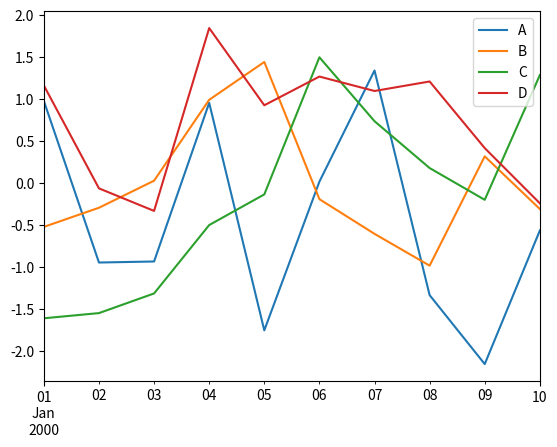
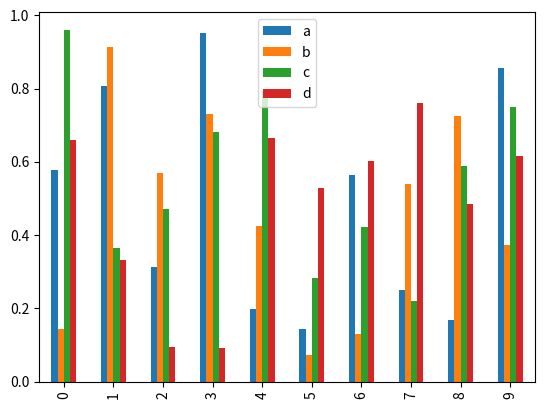
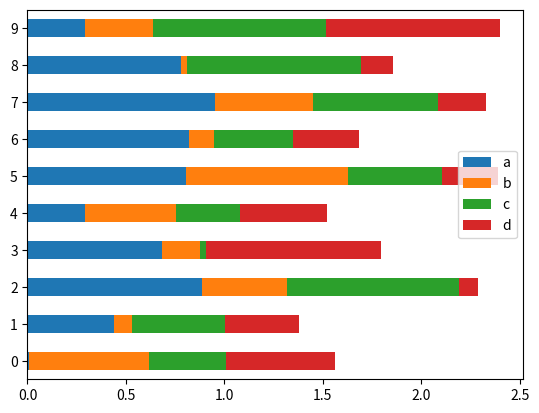
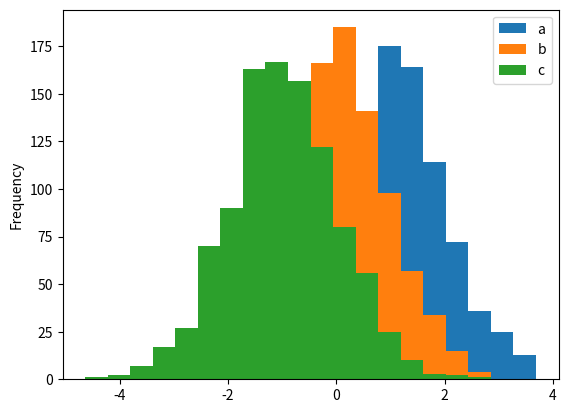
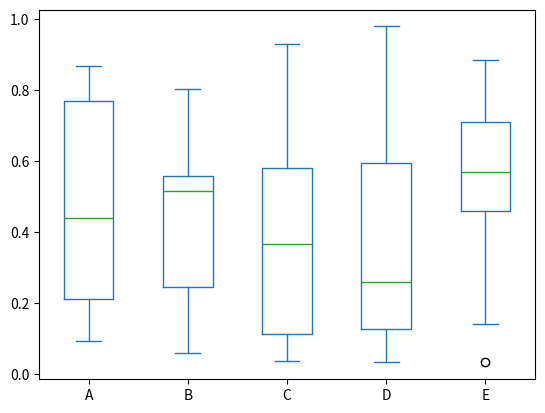
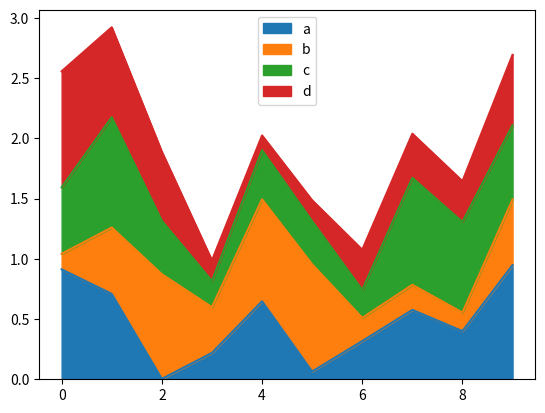
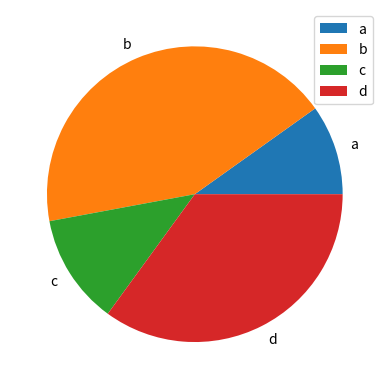

Write Python code to recreate these figures, in order.
import pandas as pd
import numpy as np
import matplotlib.pyplot as plt

df = pd.DataFrame(np.random.randn(10,4),index=pd.date_range('1/1/2000', periods=10), columns=list('ABCD'))
df.plot()
plt.show()

df = pd.DataFrame(np.random.rand(10,4),columns=['a','b','c','d'])
df.plot.bar()
plt.show()


df = pd.DataFrame(np.random.rand(10,4),columns=['a','b','c','d'])
df.plot.barh(stacked=True)
plt.show()


df = pd.DataFrame({'a':np.random.randn(1000)+1,'b':np.random.randn(1000),'c': np.random.randn(1000) - 1}, columns=['a', 'b', 'c'])
df.plot.hist(bins=20)
plt.show()


df = pd.DataFrame(np.random.rand(10, 5), columns=['A', 'B', 'C', 'D', 'E'])
df.plot.box()
plt.show()


df = pd.DataFrame(np.random.rand(10, 4), columns=['a', 'b', 'c', 'd'])
df.plot.area()
plt.show()


df = pd.DataFrame(3 * np.random.rand(4), index=['a', 'b', 'c', 'd'], columns=['x'])
df.plot.pie(subplots=True)
plt.show()
